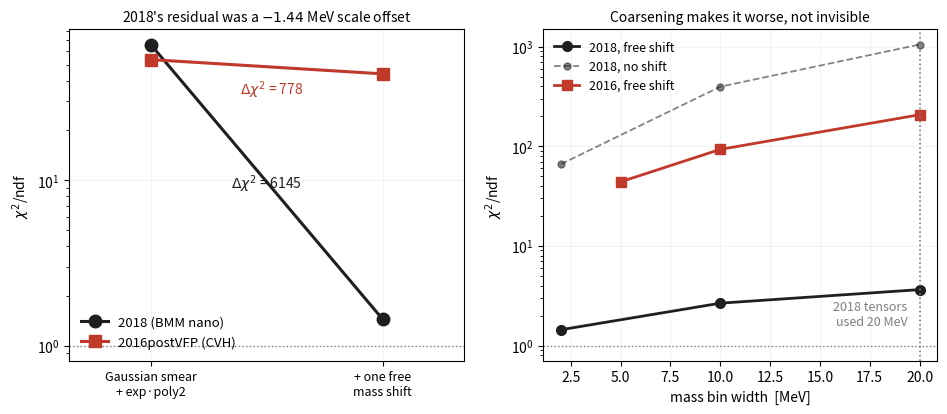

The script that saved this image: (Note: this script raises an exception after producing the figure.)
import os, numpy as np
import matplotlib; matplotlib.use("Agg")
import matplotlib.pyplot as plt
OUT=os.path.expanduser("~/public_html/slides/assets_btojpsik_overview")
INK,ACC,GREY="#1F1F1F","#C0392B","#7F7F7F"
# left: what one free shift parameter buys, 2018 vs ours
# right: pure averaging -- rebinning data AND model together, no refit
f,(a1,a2)=plt.subplots(1,2,figsize=(11.2,4.3))
lab=["Gaussian smear\n+ exp·poly2","+ one free\nmass shift"]
x=np.arange(2)
a1.plot(x,[66.10,1.44],"o-",color=INK,ms=9,lw=2.2,label="2018 (BMM nano)")
a1.plot(x,[53.59,43.94],"s-",color=ACC,ms=9,lw=2.2,label="2016postVFP (CVH)")
a1.set_yscale("log"); a1.set_xticks(x); a1.set_xticklabels(lab,fontsize=9)
a1.set_ylabel(r"$\chi^2$/ndf"); a1.set_xlim(-0.35,1.35)
a1.axhline(1.0,color=GREY,ls=":",lw=1.0)
a1.annotate(r"$\Delta\chi^2$ = 6145",(0.5,9),color=INK,fontsize=10,ha="center")
a1.annotate(r"$\Delta\chi^2$ = 778",(0.52,33),color=ACC,fontsize=10,ha="center")
a1.legend(frameon=False,fontsize=9.5,loc="lower left")
a1.set_title("2018's residual was a $-1.44$ MeV scale offset",fontsize=10)
a1.grid(alpha=0.15)

w18=[2,10,20]; w16=[5,10,20]
a2.plot(w18,[1.44,2.66,3.64],"o-",color=INK,ms=7,lw=2.0,label="2018, free shift")
a2.plot(w18,[66.10,396.0,1049.0],"o--",color=INK,ms=5,lw=1.3,alpha=0.55,label="2018, no shift")
a2.plot(w16,[43.94,93.02,207.07],"s-",color=ACC,ms=7,lw=2.0,label="2016, free shift")
a2.axvline(20,color=GREY,ls=":",lw=1.2)
a2.text(19.4,1.6,"2018 tensors\nused 20 MeV",fontsize=9,color=GREY,ha="right")
a2.set_yscale("log"); a2.set_xlabel("mass bin width  [MeV]")
a2.set_ylabel(r"$\chi^2$/ndf"); a2.axhline(1.0,color=GREY,ls=":",lw=1.0)
a2.legend(frameon=False,fontsize=9)
a2.set_title("Coarsening makes it worse, not invisible",fontsize=10)
a2.grid(alpha=0.15)
p=os.path.join(OUT,"shift_and_binwidth.png")
f.savefig(p,dpi=150,bbox_inches="tight"); print("MARKER wrote",p)
